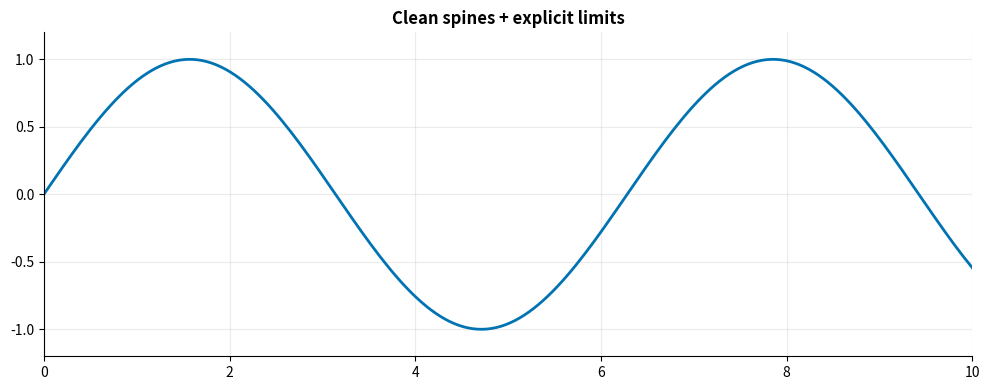
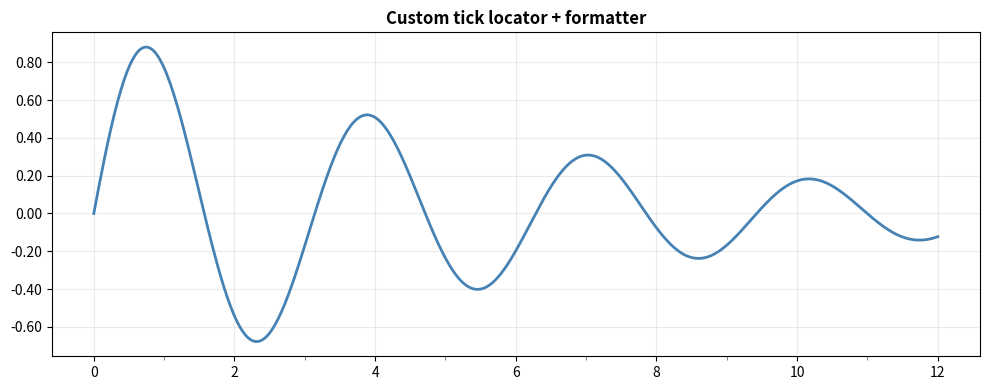
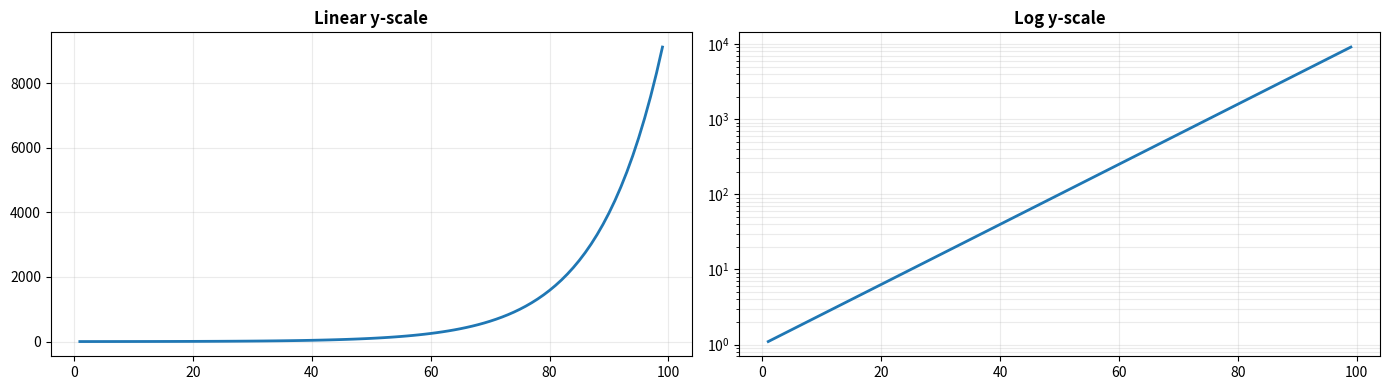
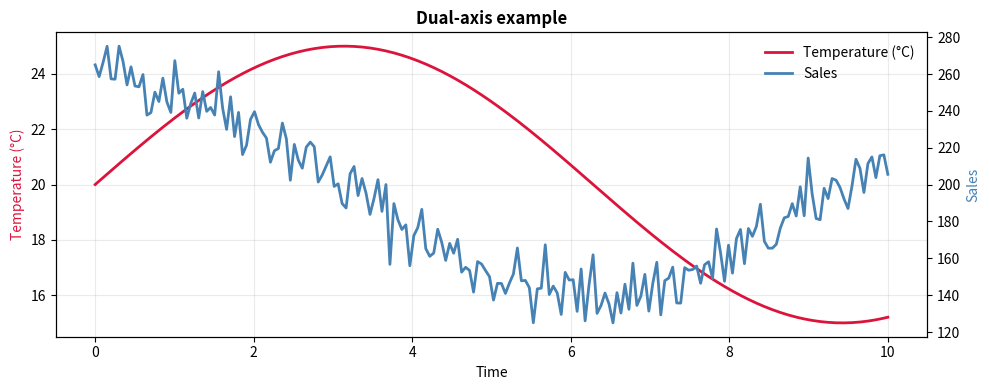

Recreate these plots in Python, in order.
import matplotlib.pyplot as plt
import numpy as np
import matplotlib.ticker as mticker

%matplotlib inline
np.random.seed(42)
print('✅ Setup complete')

print('=== SPINES + LIMITS ===')
x = np.linspace(0, 10, 200)
y = np.sin(x)

fig, ax = plt.subplots(figsize=(10, 4))
ax.plot(x, y, color='#0173B2', lw=2)
ax.set_xlim(0, 10)
ax.set_ylim(-1.2, 1.2)
ax.set_title('Clean spines + explicit limits', fontweight='bold')
ax.grid(True, alpha=0.25)
ax.spines['top'].set_visible(False)
ax.spines['right'].set_visible(False)
plt.tight_layout()
plt.show()

print('=== CUSTOM TICKS ===')
x = np.linspace(0, 12, 500)
y = np.exp(-x/6) * np.sin(2*x)

fig, ax = plt.subplots(figsize=(10, 4))
ax.plot(x, y, lw=2, color='steelblue')
ax.set_title('Custom tick locator + formatter', fontweight='bold')
ax.grid(True, alpha=0.25)
ax.xaxis.set_major_locator(mticker.MultipleLocator(2))
ax.xaxis.set_minor_locator(mticker.MultipleLocator(1))
ax.yaxis.set_major_formatter(mticker.FuncFormatter(lambda v, _: f'{v:.2f}'))
ax.tick_params(which='minor', length=3, color='0.4')
plt.tight_layout()
plt.show()

print('=== LOG SCALE EXAMPLE ===')
x = np.arange(1, 100)
y = 10 ** (x / 25)

fig, axes = plt.subplots(1, 2, figsize=(14, 4))
axes[0].plot(x, y, lw=2)
axes[0].set_title('Linear y-scale', fontweight='bold')
axes[0].grid(True, alpha=0.25)

axes[1].plot(x, y, lw=2)
axes[1].set_yscale('log')
axes[1].set_title('Log y-scale', fontweight='bold')
axes[1].grid(True, which='both', alpha=0.25)

plt.tight_layout()
plt.show()

print('=== TWIN Y-AXES ===')
x = np.linspace(0, 10, 200)
temp = 20 + 5*np.sin(x/2)
sales = 200 + 60*np.cos(x/2) + 10*np.random.randn(len(x))

fig, ax = plt.subplots(figsize=(10, 4))
ax2 = ax.twinx()

l1 = ax.plot(x, temp, color='crimson', lw=2, label='Temperature (°C)')
l2 = ax2.plot(x, sales, color='steelblue', lw=2, label='Sales')

ax.set_xlabel('Time')
ax.set_ylabel('Temperature (°C)', color='crimson')
ax2.set_ylabel('Sales', color='steelblue')
ax.set_title('Dual-axis example', fontweight='bold')
ax.grid(True, alpha=0.25)

lines = l1 + l2
labels = [ln.get_label() for ln in lines]
ax.legend(lines, labels, frameon=False, loc='upper right')

plt.tight_layout()
plt.show()